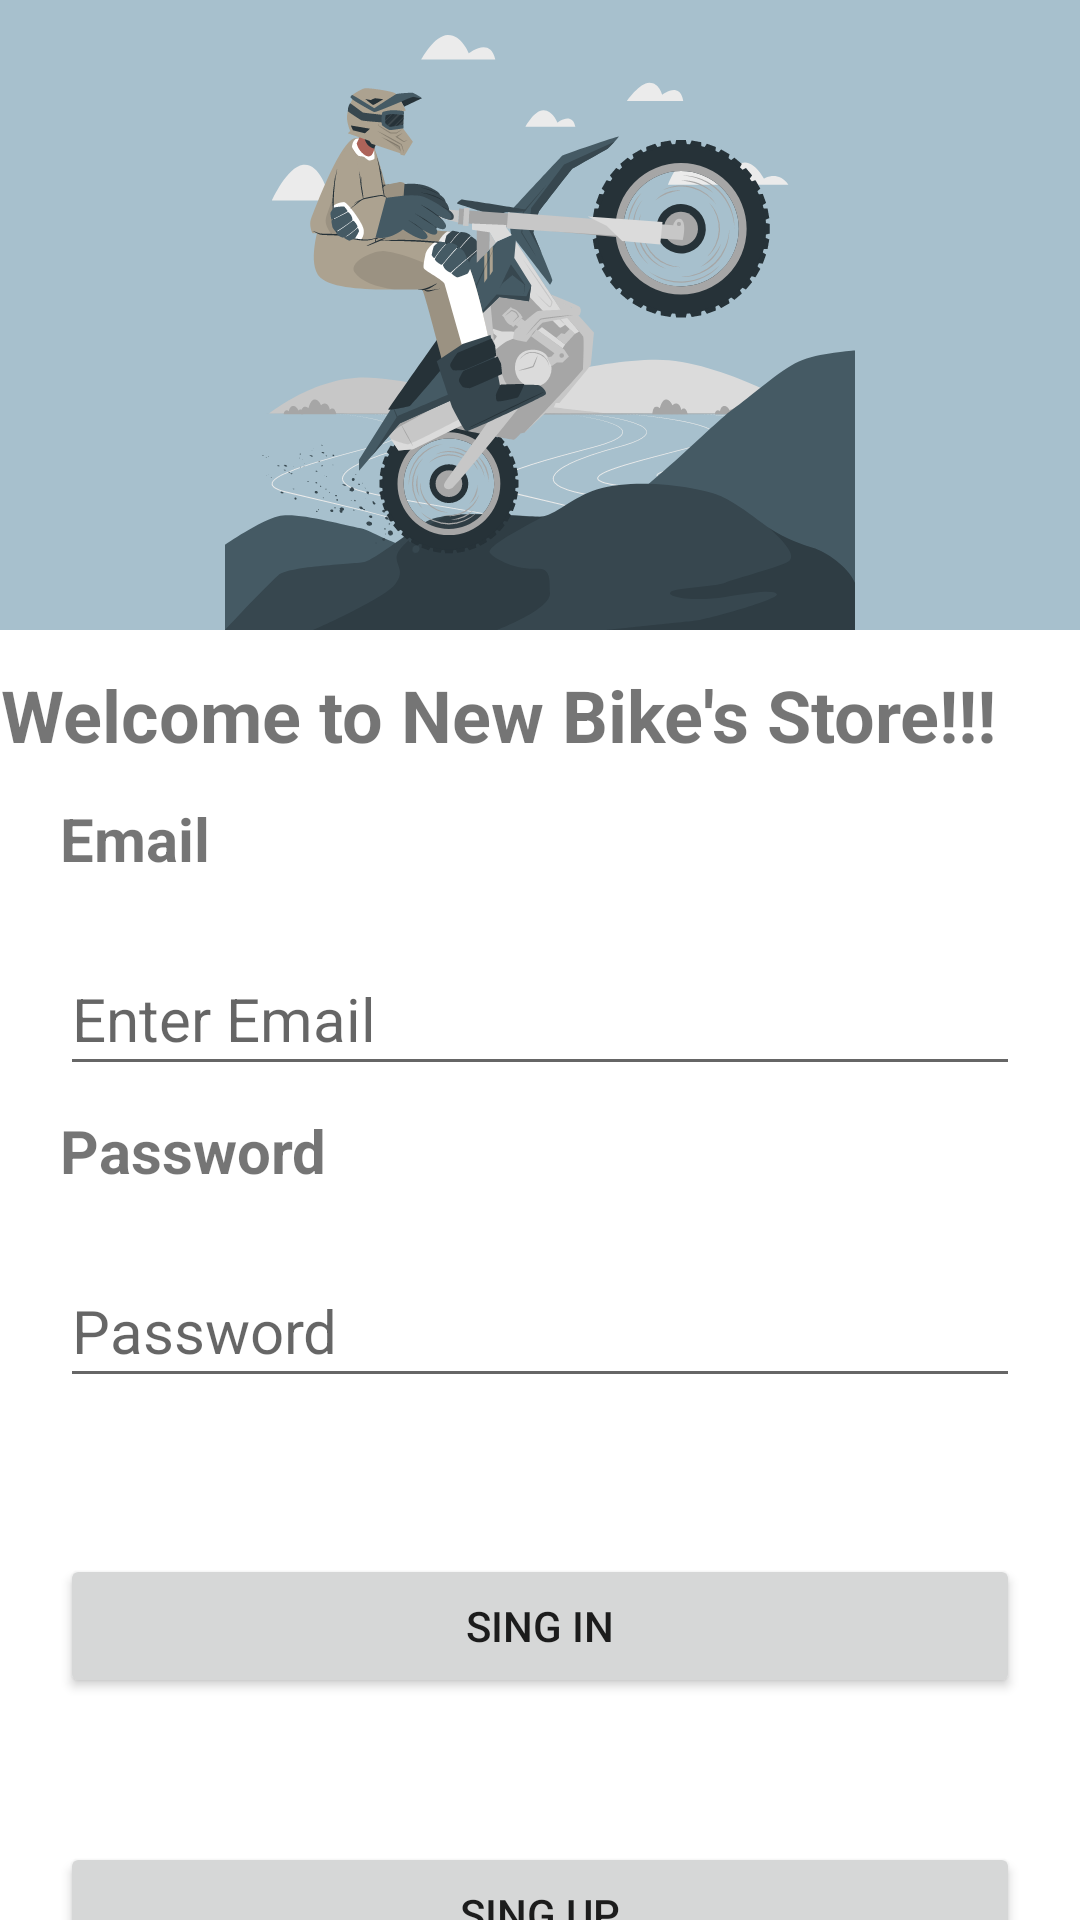

Produce the Android XML layout that renders to this screen, including the resource entries it uses.
<!-- AndroidManifest.xml: application theme Theme.EntregaFinal -->
<!-- res/layout/activity_main.xml -->
<?xml version="1.0" encoding="utf-8"?>
<androidx.constraintlayout.widget.ConstraintLayout xmlns:android="http://schemas.android.com/apk/res/android"
    xmlns:app="http://schemas.android.com/apk/res-auto"
    xmlns:tools="http://schemas.android.com/tools"
    android:layout_width="match_parent"
    android:layout_height="match_parent"
    tools:context=".MainActivity">

    <TextView
        android:id="@+id/textView7"
        android:layout_width="0dp"
        android:layout_height="36dp"
        android:layout_marginLeft="20dp"
        android:layout_marginTop="12dp"
        android:layout_marginRight="20dp"
        android:text="Email"
        android:textSize="20dp"
        android:textStyle="bold"
        app:layout_constraintEnd_toEndOf="parent"
        app:layout_constraintStart_toStartOf="parent"
        app:layout_constraintTop_toBottomOf="@+id/textView4" />

    <EditText
        android:id="@+id/etEmail"
        android:layout_width="0dp"
        android:layout_height="wrap_content"
        android:layout_marginLeft="20dp"
        android:layout_marginTop="12dp"
        android:layout_marginRight="20dp"
        android:ems="10"
        android:hint="@string/email"
        android:inputType="textEmailAddress"
        android:minHeight="48dp"
        android:textSize="20dp"
        app:layout_constraintEnd_toEndOf="parent"
        app:layout_constraintHorizontal_bias="0.4"
        app:layout_constraintStart_toStartOf="parent"
        app:layout_constraintTop_toBottomOf="@+id/textView7" />

    <TextView
        android:id="@+id/etPassword2"
        android:layout_width="0dp"
        android:layout_height="36dp"
        android:layout_marginLeft="20dp"
        android:layout_marginTop="8dp"
        android:layout_marginRight="20dp"
        android:text="Password"
        android:textSize="20dp"
        android:textStyle="bold"
        app:layout_constraintEnd_toEndOf="parent"
        app:layout_constraintStart_toStartOf="parent"
        app:layout_constraintTop_toBottomOf="@+id/etEmail" />

    <EditText
        android:id="@+id/etPassword"
        android:layout_width="0dp"
        android:layout_height="wrap_content"
        android:layout_marginLeft="20dp"
        android:layout_marginTop="12dp"
        android:layout_marginRight="20dp"
        android:ems="10"
        android:hint="Password"
        android:inputType="textPassword"
        android:minHeight="48dp"
        android:textSize="20dp"
        app:layout_constraintEnd_toEndOf="parent"
        app:layout_constraintStart_toStartOf="parent"
        app:layout_constraintTop_toBottomOf="@+id/etPassword2" />

    <Button
        android:id="@+id/btnSingin"
        android:layout_width="0dp"
        android:layout_height="48dp"
        android:layout_marginLeft="20dp"
        android:layout_marginTop="52dp"
        android:layout_marginRight="20dp"
        android:onClick="onClick"
        android:text="SING IN"
        app:cornerRadius="20dp"
        app:layout_constraintEnd_toEndOf="parent"
        app:layout_constraintStart_toStartOf="parent"
        app:layout_constraintTop_toBottomOf="@+id/etPassword" />

    <ImageView
        android:id="@+id/imageView3"
        android:layout_width="0dp"
        android:layout_height="210dp"
        android:background="@color/primary_light"
        app:layout_constraintEnd_toEndOf="parent"
        app:layout_constraintStart_toStartOf="parent"
        app:layout_constraintTop_toTopOf="parent"
        app:srcCompat="@drawable/ic_motocross_cuate" />

    <TextView
        android:id="@+id/textView4"
        android:layout_width="370dp"
        android:layout_height="32dp"
        android:layout_marginTop="12dp"
        android:text=" Welcome to New Bike's Store!!!"
        android:textSize="24sp"
        android:textStyle="bold"
        app:layout_constraintEnd_toEndOf="parent"
        app:layout_constraintHorizontal_bias="0.609"
        app:layout_constraintStart_toStartOf="parent"
        app:layout_constraintTop_toBottomOf="@+id/imageView3" />

    <Button
        android:id="@+id/btngoRegister"
        android:layout_width="0dp"
        android:layout_height="wrap_content"
        android:layout_marginLeft="20dp"
        android:layout_marginTop="48dp"
        android:layout_marginRight="20dp"
        android:onClick="goRegisterUser"
        android:text="SING UP"
        app:cornerRadius="20dp"
        app:layout_constraintEnd_toEndOf="parent"
        app:layout_constraintHorizontal_bias="0.4"
        app:layout_constraintStart_toStartOf="parent"
        app:layout_constraintTop_toBottomOf="@+id/btnSingin" />
</androidx.constraintlayout.widget.ConstraintLayout>
<!-- resources referenced by this layout -->
<resources>
  <color name="primary_light">#a7c0cd</color>
  <!-- drawable ic_motocross_cuate: vector/xml drawable (drawable, 104558 chars, omitted) -->
  <string name="email">Enter Email</string>
  <style name="Theme.EntregaFinal" parent="Theme.MaterialComponents.DayNight.NoActionBar">
          
          <item name="colorPrimary">@color/secondary</item>
          <item name="colorPrimaryVariant">@color/purple_700</item>
          <item name="colorOnPrimary">@color/secondary_text</item>
          
          <item name="colorSecondary">@color/teal_200</item>
          <item name="colorSecondaryVariant">@color/teal_700</item>
          <item name="colorOnSecondary">@color/black</item>
          
          <item name="android:statusBarColor" tools:targetApi="l">?attr/colorPrimaryVariant</item>
          
      </style>
  <color name="secondary">#004d40</color>
  <color name="purple_700">#FF3700B3</color>
  <color name="secondary_text">#ffffff</color>
  <color name="teal_200">#FF03DAC5</color>
  <color name="teal_700">#FF018786</color>
  <color name="black">#FF000000</color>
</resources>
